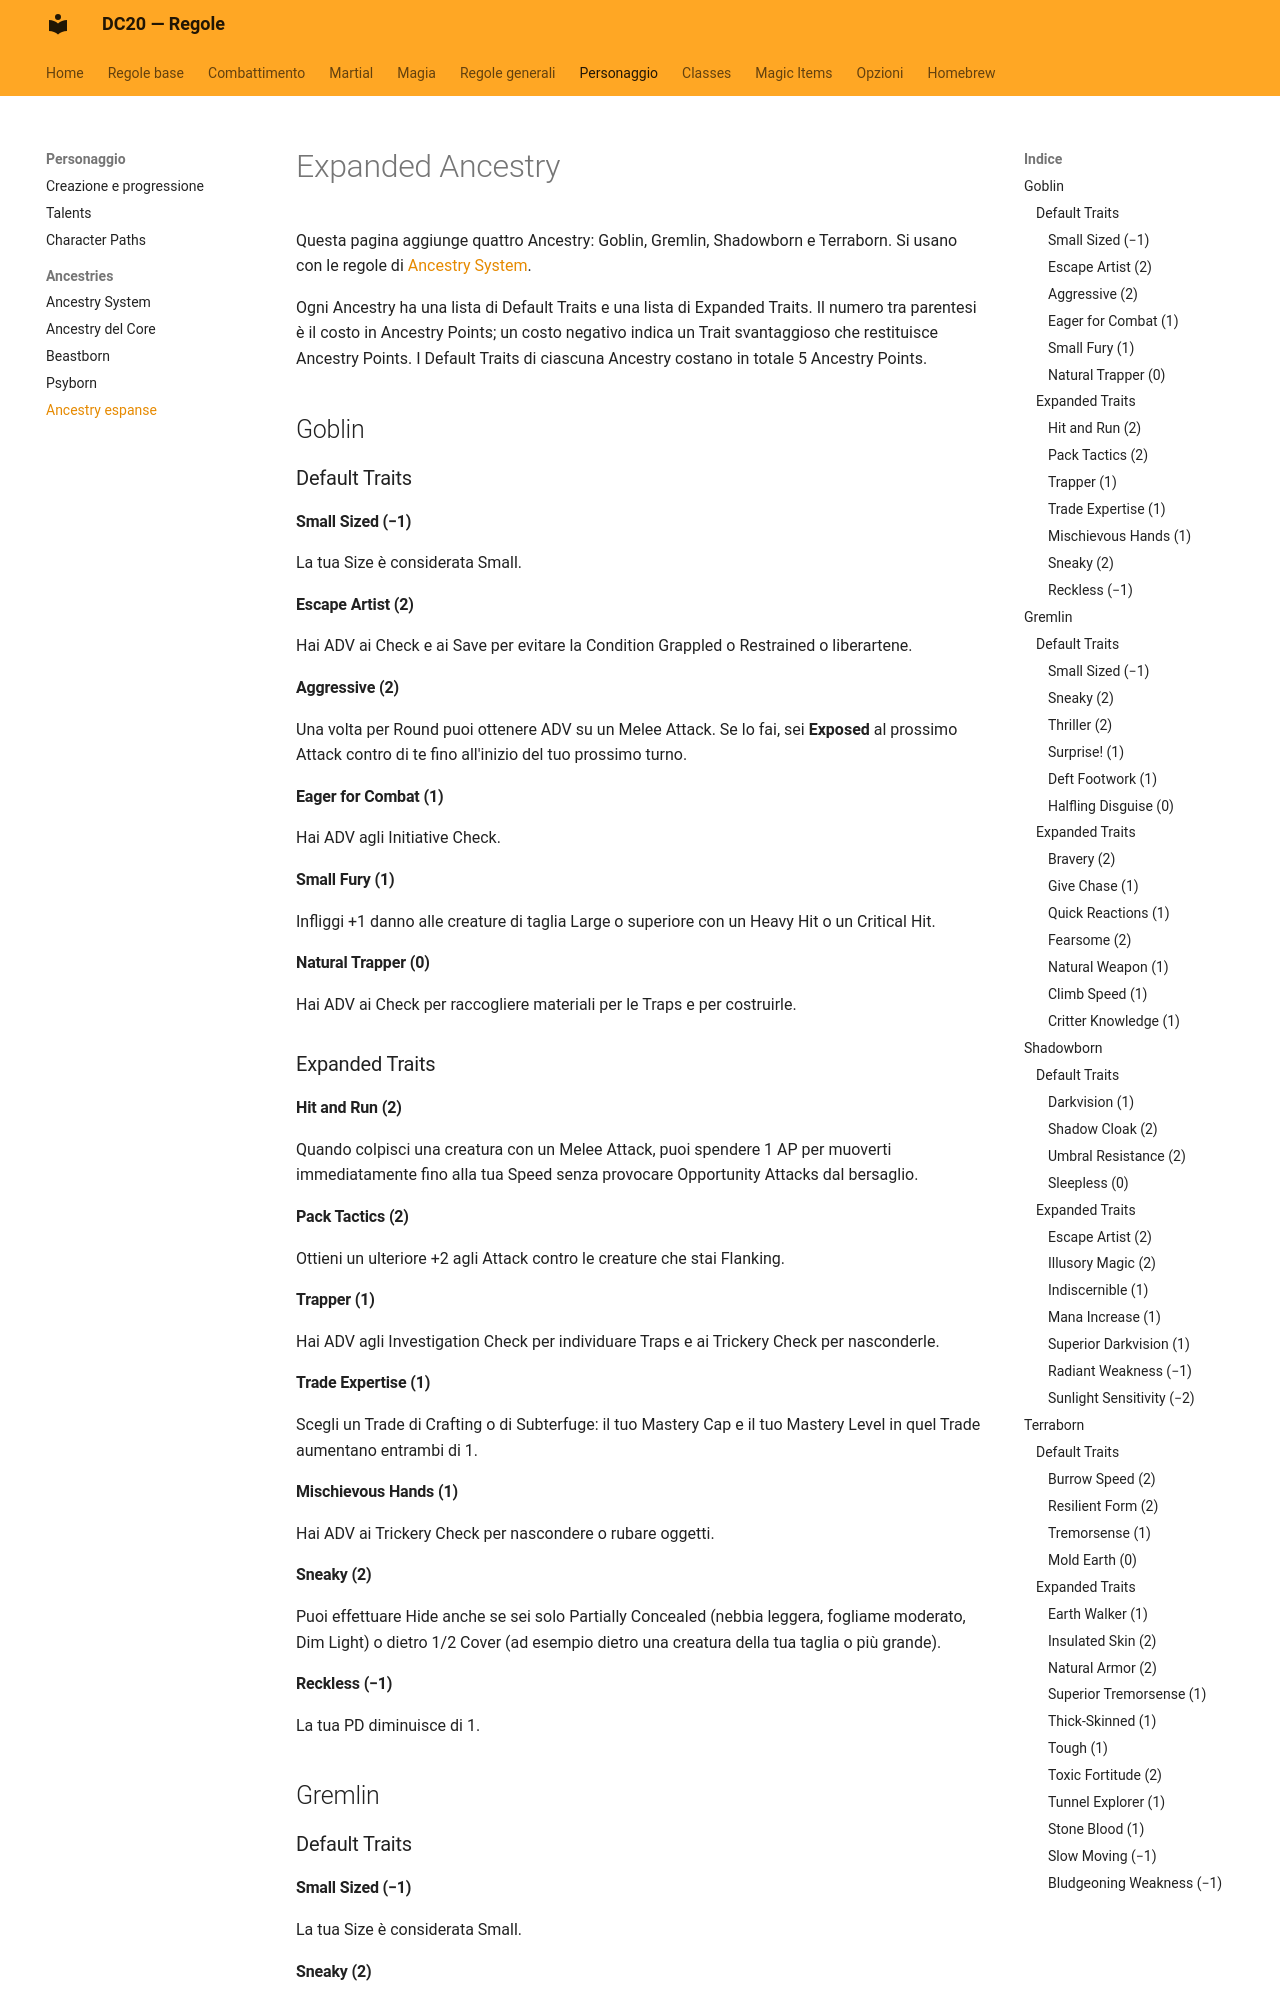

repository: canadese87/new_rules · page: ancestries/espanse/index.html · generator: mkdocs

# Expanded Ancestry

Questa pagina aggiunge quattro Ancestry: Goblin, Gremlin, Shadowborn e Terraborn. Si usano con le regole di [Ancestry System](sistema.md).

Ogni Ancestry ha una lista di Default Traits e una lista di Expanded Traits. Il numero tra parentesi è il costo in Ancestry Points; un costo negativo indica un Trait svantaggioso che restituisce Ancestry Points. I Default Traits di ciascuna Ancestry costano in totale 5 Ancestry Points.

## Goblin

### Default Traits

#### Small Sized (−1)

La tua Size è considerata Small.

#### Escape Artist (2)

Hai ADV ai Check e ai Save per evitare la Condition Grappled o Restrained o liberartene.

#### Aggressive (2)

Una volta per Round puoi ottenere ADV su un Melee Attack. Se lo fai, sei **Exposed** al prossimo Attack contro di te fino all'inizio del tuo prossimo turno.

#### Eager for Combat (1)

Hai ADV agli Initiative Check.

#### Small Fury (1)

Infliggi +1 danno alle creature di taglia Large o superiore con un Heavy Hit o un Critical Hit.

#### Natural Trapper (0)

Hai ADV ai Check per raccogliere materiali per le Traps e per costruirle.

### Expanded Traits

#### Hit and Run (2)

Quando colpisci una creatura con un Melee Attack, puoi spendere 1 AP per muoverti immediatamente fino alla tua Speed senza provocare Opportunity Attacks dal bersaglio.

#### Pack Tactics (2)

Ottieni un ulteriore +2 agli Attack contro le creature che stai Flanking.

#### Trapper (1)

Hai ADV agli Investigation Check per individuare Traps e ai Trickery Check per nasconderle.

#### Trade Expertise (1)

Scegli un Trade di Crafting o di Subterfuge: il tuo Mastery Cap e il tuo Mastery Level in quel Trade aumentano entrambi di 1.

#### Mischievous Hands (1)

Hai ADV ai Trickery Check per nascondere o rubare oggetti.

#### Sneaky (2)

Puoi effettuare Hide anche se sei solo Partially Concealed (nebbia leggera, fogliame moderato, Dim Light) o dietro 1/2 Cover (ad esempio dietro una creatura della tua taglia o più grande).

#### Reckless (−1)

La tua PD diminuisce di 1.

## Gremlin

### Default Traits

#### Small Sized (−1)

La tua Size è considerata Small.
